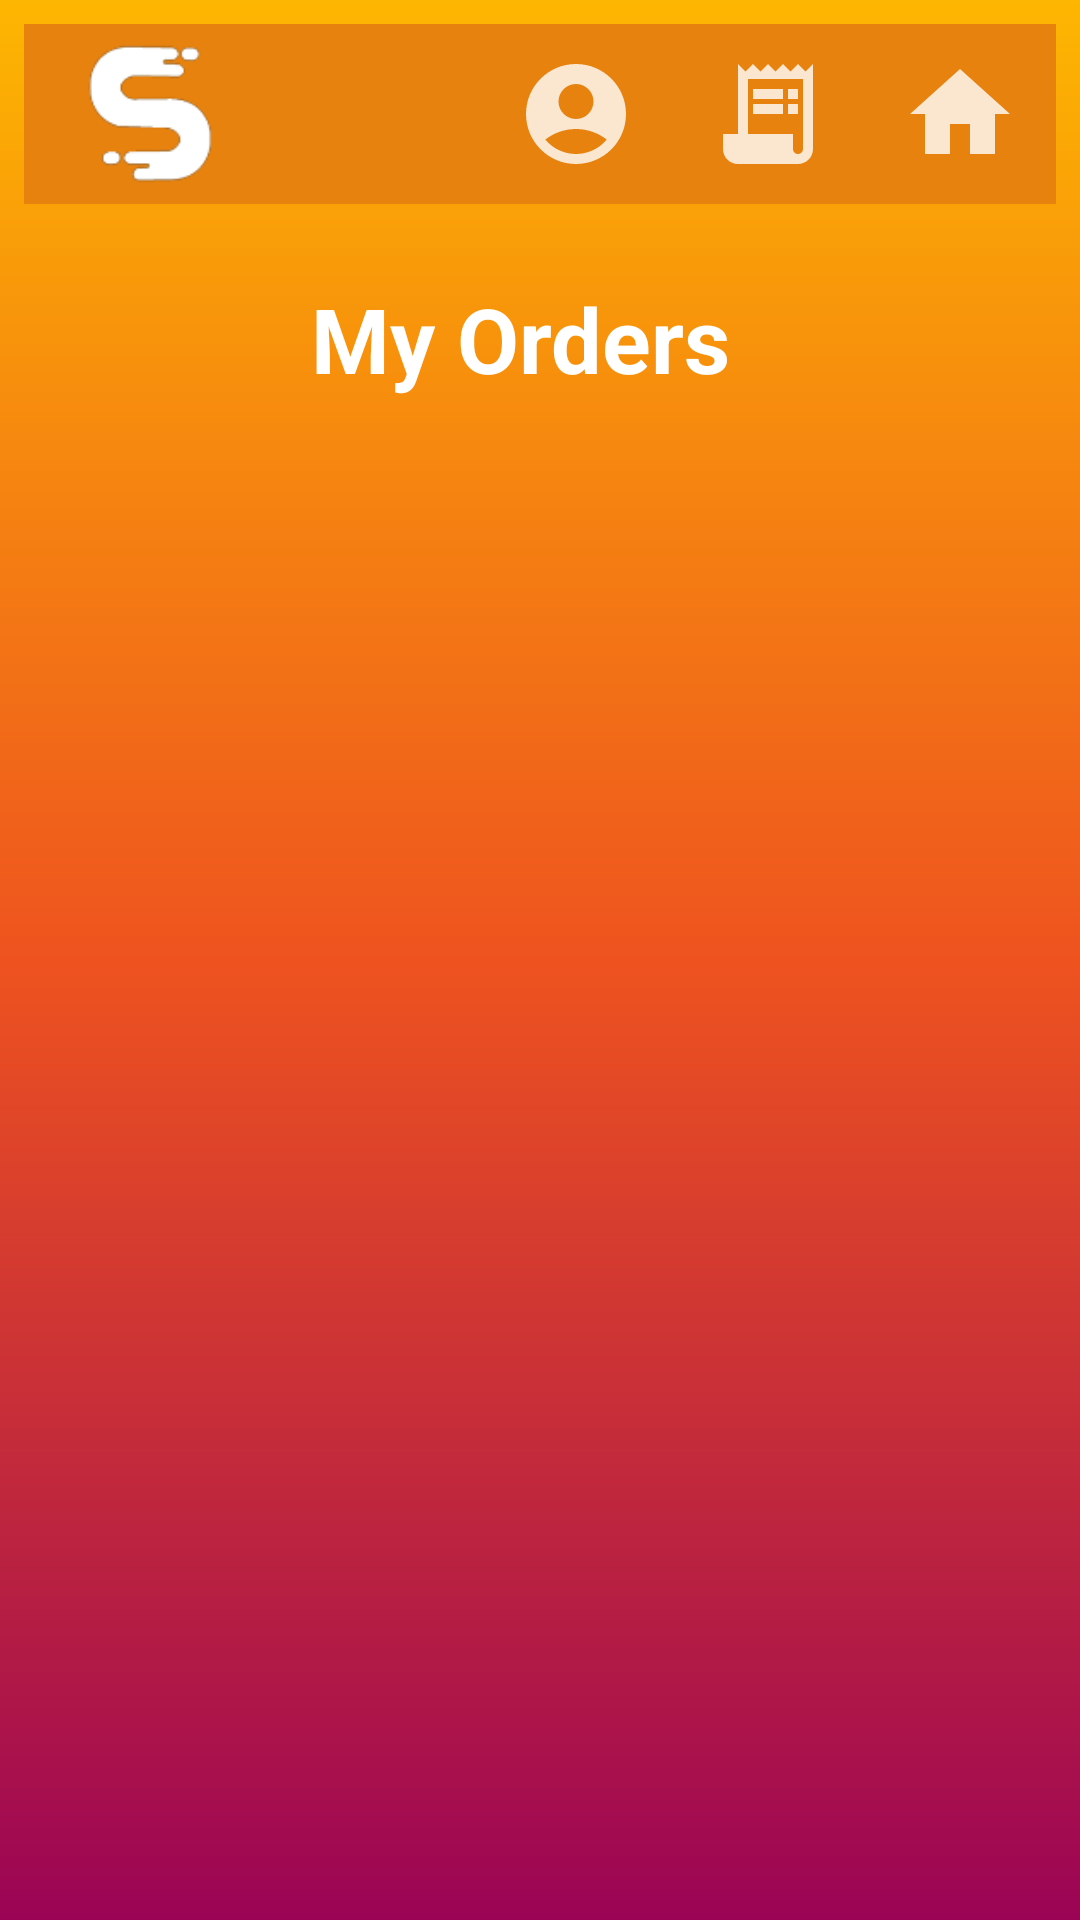

Here is an Android app screen rendered from its layout file. Give the layout XML and the strings, colors and styles it references.
<!-- AndroidManifest.xml: application theme Theme.MyFirstApp -->
<!-- res/layout/my_orders.xml -->
<?xml version="1.0" encoding="utf-8"?>
<androidx.constraintlayout.widget.ConstraintLayout xmlns:android="http://schemas.android.com/apk/res/android"
    xmlns:app="http://schemas.android.com/apk/res-auto"
    android:background="@drawable/gradient_background"
    android:layout_width="match_parent"
    android:layout_height="match_parent">

    <TextView
        android:layout_width="153dp"
        android:layout_height="43dp"
        android:text="My Orders"
        android:textColor="@color/white"
        android:textSize="30dp"
        android:textStyle="bold"
        app:layout_constraintBottom_toBottomOf="parent"
        app:layout_constraintEnd_toEndOf="parent"
        app:layout_constraintStart_toStartOf="parent"
        app:layout_constraintTop_toTopOf="parent"
        app:layout_constraintVertical_bias="0.155" />

    <androidx.appcompat.widget.Toolbar
        android:id="@+id/toolbar5"
        android:layout_width="match_parent"
        android:layout_height="wrap_content"
        android:layout_marginStart="8dp"
        android:layout_marginTop="8dp"
        android:layout_marginEnd="8dp"
        android:background="#e7820e"
        android:minHeight="?attr/actionBarSize"
        android:theme="?attr/actionBarTheme"
        app:layout_constraintEnd_toEndOf="parent"
        app:layout_constraintStart_toStartOf="parent"
        app:layout_constraintTop_toTopOf="parent">

        <ImageView
            android:id="@+id/logo"
            android:layout_width="50dp"
            android:layout_height="50dp"
            android:layout_gravity="start"
            android:contentDescription="@string/stop2go"
            android:src="@drawable/logo3"
            app:layout_constraintBottom_toBottomOf="@+id/menu_back"
            app:layout_constraintEnd_toEndOf="@id/textView2"
            app:layout_constraintStart_toStartOf="@+id/textView2"
            app:layout_constraintTop_toTopOf="@+id/menu_back" />

        <ImageButton
            android:id="@+id/homeButton"
            android:layout_width="wrap_content"
            android:layout_height="wrap_content"
            android:layout_gravity="end"
            android:backgroundTint="@color/Transparency"
            android:contentDescription="@string/home"
            android:src="@drawable/home_button"
            app:layout_constraintBottom_toBottomOf="@+id/menu_back"
            app:layout_constraintEnd_toStartOf="@+id/orders_button"
            app:layout_constraintStart_toEndOf="@+id/textView2"
            app:layout_constraintTop_toTopOf="@+id/menu_back" />

        

        <ImageButton
            android:id="@+id/ordersButton"
            android:layout_width="wrap_content"
            android:layout_height="wrap_content"
            android:layout_gravity="end"
            android:backgroundTint="@color/Transparency"
            android:contentDescription="@string/orders"
            android:src="@drawable/orders_button"
            app:layout_constraintBottom_toBottomOf="@+id/menu_back"
            app:layout_constraintEnd_toStartOf="@+id/my_orders_button"
            app:layout_constraintStart_toEndOf="@+id/home_button"
            app:layout_constraintTop_toTopOf="@+id/menu_back" />

        <ImageButton
            android:id="@+id/accountButton"
            android:layout_width="wrap_content"
            android:layout_height="wrap_content"
            android:layout_gravity="end"
            android:backgroundTint="@color/Transparency"
            android:contentDescription="@string/accounts"
            android:src="@drawable/account_button"
            app:layout_constraintBottom_toBottomOf="@+id/menu_back"
            app:layout_constraintEnd_toEndOf="@+id/menu_back"
            app:layout_constraintHorizontal_bias="0.0"
            app:layout_constraintStart_toEndOf="@+id/my_orders_button"
            app:layout_constraintTop_toTopOf="@+id/menu_back" />

    </androidx.appcompat.widget.Toolbar>




</androidx.constraintlayout.widget.ConstraintLayout>
<!-- resources referenced by this layout -->
<resources>
  <color name="Transparency">#00ffffff</color>
  <color name="white">#FFFFFFFF</color>
  <!-- drawable account_button (drawable-anydpi) -->
  <vector xmlns:android="http://schemas.android.com/apk/res/android"
      android:width="40dp"
      android:height="40dp"
      android:viewportWidth="24"
      android:viewportHeight="24"
      android:tint="#FFFFFF"
      android:alpha="0.8">
    <path
        android:fillColor="@android:color/white"
        android:pathData="M12,2C6.48,2 2,6.48 2,12s4.48,10 10,10s10,-4.48 10,-10S17.52,2 12,2zM12,6c1.93,0 3.5,1.57 3.5,3.5S13.93,13 12,13s-3.5,-1.57 -3.5,-3.5S10.07,6 12,6zM12,20c-2.03,0 -4.43,-0.82 -6.14,-2.88C7.55,15.8 9.68,15 12,15s4.45,0.8 6.14,2.12C16.43,19.18 14.03,20 12,20z"/>
  </vector>
  <!-- drawable cart_button (drawable-anydpi) -->
  <vector xmlns:android="http://schemas.android.com/apk/res/android"
      android:width="40dp"
      android:height="40dp"
      android:viewportWidth="24"
      android:viewportHeight="24"
      android:tint="#FFFFFF"
      android:alpha="0.8">
    <path
        android:fillColor="@android:color/white"
        android:pathData="M7,18c-1.1,0 -1.99,0.9 -1.99,2S5.9,22 7,22s2,-0.9 2,-2 -0.9,-2 -2,-2zM1,2v2h2l3.6,7.59 -1.35,2.45c-0.16,0.28 -0.25,0.61 -0.25,0.96 0,1.1 0.9,2 2,2h12v-2L7.42,15c-0.14,0 -0.25,-0.11 -0.25,-0.25l0.03,-0.12 0.9,-1.63h7.45c0.75,0 1.41,-0.41 1.75,-1.03l3.58,-6.49c0.08,-0.14 0.12,-0.31 0.12,-0.48 0,-0.55 -0.45,-1 -1,-1L5.21,4l-0.94,-2L1,2zM17,18c-1.1,0 -1.99,0.9 -1.99,2s0.89,2 1.99,2 2,-0.9 2,-2 -0.9,-2 -2,-2z"/>
  </vector>
  <!-- drawable gradient_background (drawable) -->
  <?xml version = "1.0" encoding = "utf-8" ?>
  <shape
      android:shape = "rectangle"
      xmlns:android = "http://schemas.android.com/apk/res/android">
  
      <gradient
          android:startColor = "@color/startColor"
          android:centerColor = "@color/centerColor"
          android:endColor = "@color/endColor"
          android:angle = "-45"
          android:type = "linear"
          />
  </shape>
  <!-- drawable home_button (drawable-anydpi) -->
  <vector xmlns:android="http://schemas.android.com/apk/res/android"
      android:width="40dp"
      android:height="40dp"
      android:viewportWidth="24"
      android:viewportHeight="24"
      android:tint="#FFFFFF"
      android:alpha="0.8">
    <path
        android:fillColor="@android:color/white"
        android:pathData="M10,20v-6h4v6h5v-8h3L12,3 2,12h3v8z"/>
  </vector>
  <!-- drawable logo3: png bitmap (drawable, 3247 bytes) -->
  <!-- drawable orders_button (drawable-anydpi) -->
  <vector xmlns:android="http://schemas.android.com/apk/res/android"
      android:width="40dp"
      android:height="40dp"
      android:viewportWidth="24"
      android:viewportHeight="24"
      android:tint="#FFFFFF"
      android:alpha="0.8"
      android:autoMirrored="true">
    <path
        android:fillColor="@android:color/white"
        android:pathData="M19.5,3.5L18,2l-1.5,1.5L15,2l-1.5,1.5L12,2l-1.5,1.5L9,2L7.5,3.5L6,2v14H3v3c0,1.66 1.34,3 3,3h12c1.66,0 3,-1.34 3,-3V2L19.5,3.5zM19,19c0,0.55 -0.45,1 -1,1s-1,-0.45 -1,-1v-3H8V5h11V19z"/>
    <path
        android:fillColor="@android:color/white"
        android:pathData="M9,7h6v2h-6z"/>
    <path
        android:fillColor="@android:color/white"
        android:pathData="M16,7h2v2h-2z"/>
    <path
        android:fillColor="@android:color/white"
        android:pathData="M9,10h6v2h-6z"/>
    <path
        android:fillColor="@android:color/white"
        android:pathData="M16,10h2v2h-2z"/>
  </vector>
  <string name="accounts">Accounts</string>
  <string name="cart">Cart</string>
  <string name="home">Home</string>
  <string name="orders">Orders</string>
  <string name="stop2go">Stop2Go</string>
  <style name="Theme.MyFirstApp" parent="Base.Theme.MyFirstApp" />
  <color name="startColor">#FDB601</color>
  <color name="centerColor">#ee531f</color>
  <color name="endColor">#9B0455</color>
  <style name="Base.Theme.MyFirstApp" parent="Theme.AppCompat.Light.NoActionBar">
          
          
      </style>
</resources>
